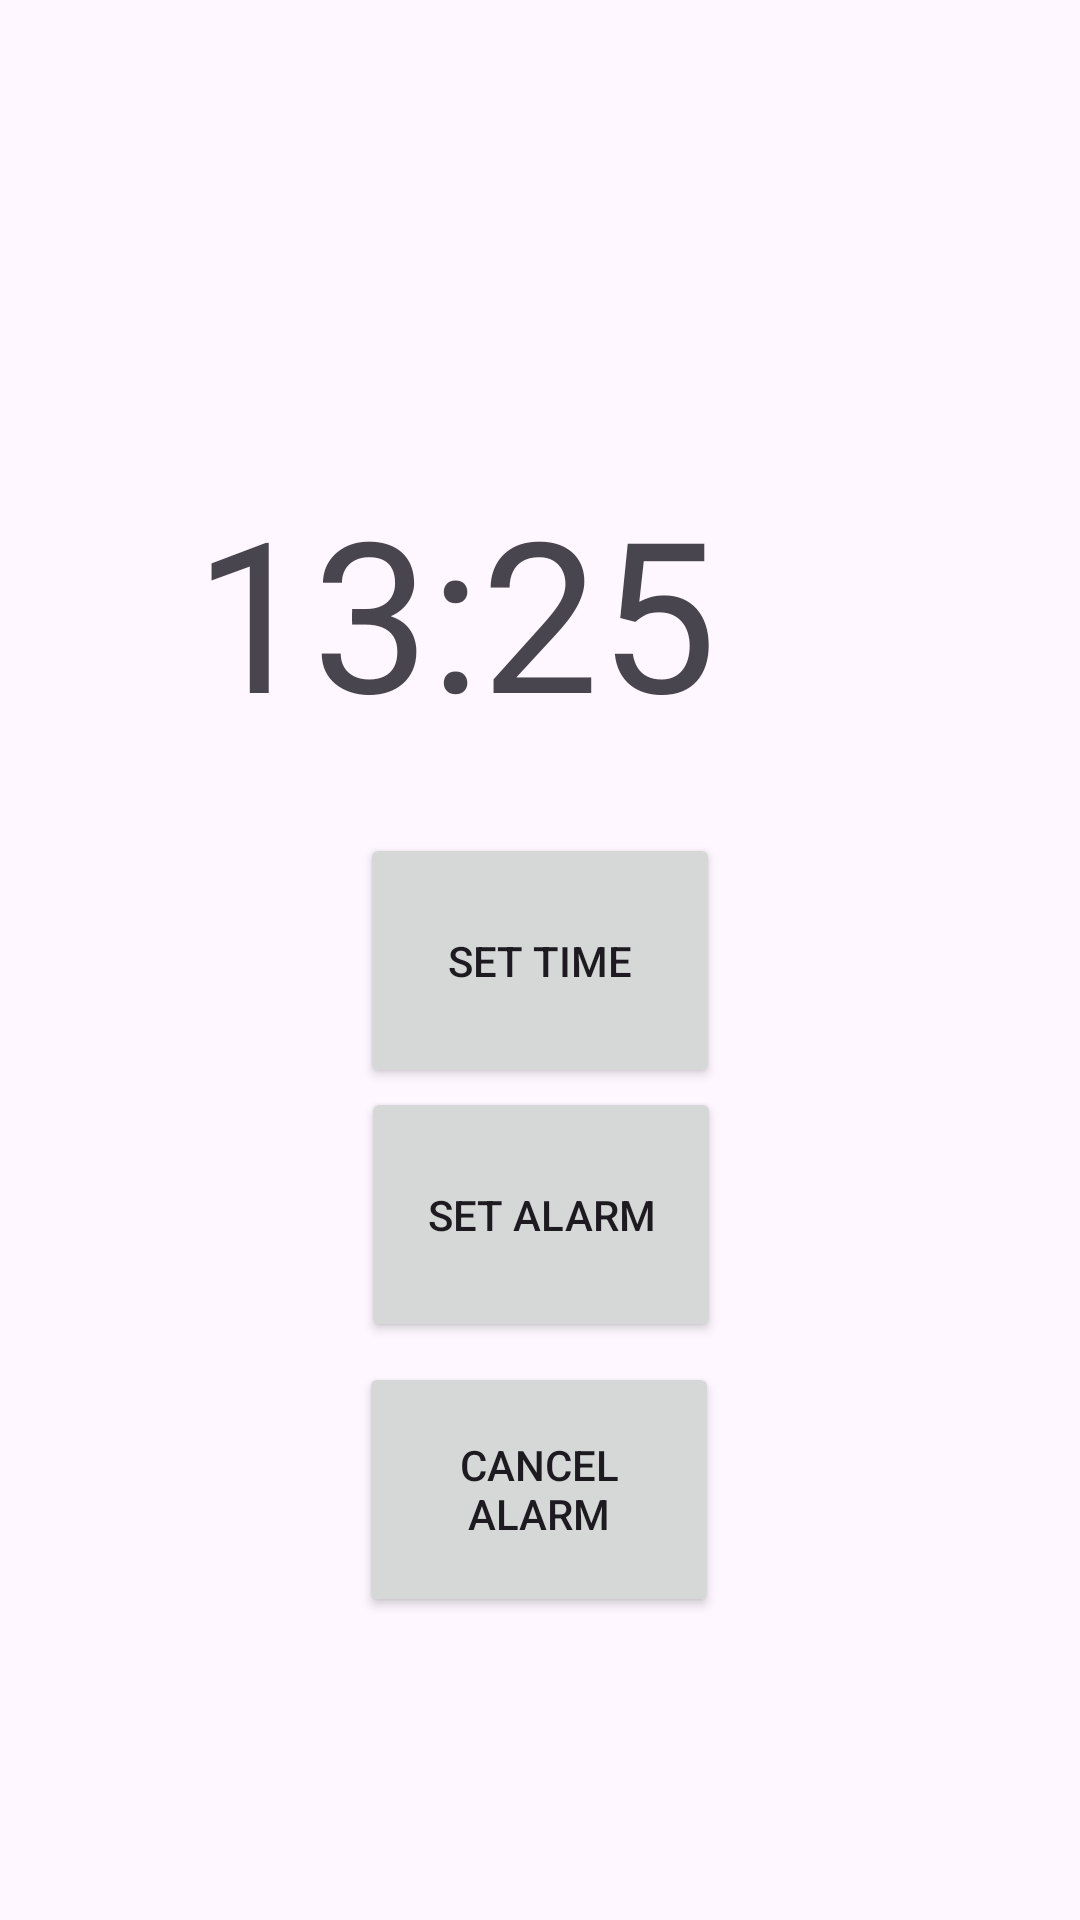

The Android layout XML behind this screen, and the referenced resources:
<!-- AndroidManifest.xml: application theme Theme.SeniorProject -->
<!-- res/layout/activity_add_alarm.xml -->
<?xml version="1.0" encoding="utf-8"?>
<androidx.constraintlayout.widget.ConstraintLayout xmlns:android="http://schemas.android.com/apk/res/android"
    xmlns:app="http://schemas.android.com/apk/res-auto"
    xmlns:tools="http://schemas.android.com/tools"
    android:id="@+id/main"
    android:layout_width="match_parent"
    android:layout_height="match_parent"
    tools:context=".add_alarm">

    <Button
        android:id="@+id/selectTime"
        android:layout_width="120dp"
        android:layout_height="85dp"
        android:text="set time"
        android:onClick="setTime"
        app:layout_constraintBottom_toBottomOf="parent"
        app:layout_constraintEnd_toEndOf="parent"
        app:layout_constraintStart_toStartOf="parent"
        app:layout_constraintTop_toTopOf="parent" />

    <Button
        android:id="@+id/set_alarm_id2"
        android:layout_width="120dp"
        android:layout_height="85dp"
        android:text="set alarm"
        android:onClick="setAlarm"
        app:layout_constraintBottom_toBottomOf="parent"
        app:layout_constraintEnd_toEndOf="parent"
        app:layout_constraintHorizontal_bias="0.501"
        app:layout_constraintStart_toStartOf="parent"
        app:layout_constraintTop_toTopOf="parent"
        app:layout_constraintVertical_bias="0.653" />

    <Button
        android:id="@+id/cancel_alarm_id3"
        android:layout_width="120dp"
        android:layout_height="85dp"
        android:text="cancel alarm"
        android:onClick="cancelAlarm"
        app:layout_constraintBottom_toBottomOf="parent"
        app:layout_constraintEnd_toEndOf="parent"
        app:layout_constraintHorizontal_bias="0.498"
        app:layout_constraintStart_toStartOf="parent"
        app:layout_constraintTop_toTopOf="parent"
        app:layout_constraintVertical_bias="0.818" />

    <TextView
        android:id="@+id/time_id"
        android:layout_width="231dp"
        android:layout_height="106dp"
        android:text="13:25"
        android:textSize="70dp"
        app:layout_constraintBottom_toBottomOf="parent"
        app:layout_constraintEnd_toEndOf="parent"
        app:layout_constraintStart_toStartOf="parent"
        app:layout_constraintTop_toTopOf="parent"
        app:layout_constraintVertical_bias="0.294" />
</androidx.constraintlayout.widget.ConstraintLayout>
<!-- resources referenced by this layout -->
<resources>
  <style name="Theme.SeniorProject" parent="Base.Theme.SeniorProject" />
  <style name="Base.Theme.SeniorProject" parent="Theme.Material3.DayNight.NoActionBar">
          
          
      </style>
</resources>
